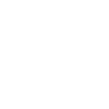
t = 0.00 s
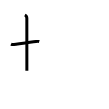
t = 2.00 s
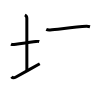
t = 4.00 s
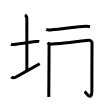
t = 6.00 s
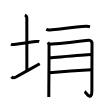
t = 8.00 s
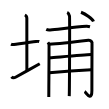
t = 10.00 s

The animated SVG that drew these frames (rendered in a browser with its animation timeline set to each time). Animation: 10 SMIL elements (animate=10); one cycle of 10.00 s.

<svg width="109px" height="109px" viewBox="0 0 px 109px" xmlns="http://www.w3.org/2000/svg" xmlns:xlink="http://www.w3.org/1999/xlink" xml:space="preserve" version="1.1"  baseProfile="full">
<path d="M11,44.14c0.76,0.38,2.24,0.46,3,0.36c4.82-0.66,16.65-2.39,22-3c1.25-0.14,2.62-0.18,3.25,0.01" style="fill:none;stroke:black;stroke-width:3;opacity:0">
  <animate attributeType="CSS" attributeName="opacity" from="0" to="1" begin="0s" dur="1s" repeatCount="Indefinite" fill="freeze" />
</path>
<path d="M24.87,15c1.09,0.5,1.96,2.23,1.96,3.25c0,7.25,0.03,41.75,0.03,52.5" style="fill:none;stroke:black;stroke-width:3;opacity:0">
  <animate attributeType="CSS" attributeName="opacity" from="0" to="1" begin="1s" dur="1s" repeatCount="Indefinite" fill="freeze" />
</path>
<path d="M11.5,76.79c0.75,0.96,2.25,1.46,4.5,0.21c6.25-3.5,17.5-9.75,23.75-13.25" style="fill:none;stroke:black;stroke-width:3;opacity:0">
  <animate attributeType="CSS" attributeName="opacity" from="0" to="1" begin="2s" dur="1s" repeatCount="Indefinite" fill="freeze" />
</path>
<path d="M46.25,29.45c1.02,0.48,2.88,0.56,3.9,0.48c8.35-0.67,24.85-3.17,36.29-3.59c1.69-0.06,2.71,0.23,3.56,0.46" style="fill:none;stroke:black;stroke-width:3;opacity:0">
  <animate attributeType="CSS" attributeName="opacity" from="0" to="1" begin="3s" dur="1s" repeatCount="Indefinite" fill="freeze" />
</path>
<path d="M47.91,42.36c0.55,0.73,0.91,1.47,1.09,2.2c0.18,0.74-0.22,45.94-0.2,52.56" style="fill:none;stroke:black;stroke-width:3;opacity:0">
  <animate attributeType="CSS" attributeName="opacity" from="0" to="1" begin="4s" dur="1s" repeatCount="Indefinite" fill="freeze" />
</path>
<path d="M49.1,44.3c6.14-0.31,37.63-3.81,39.26-4.01c2.92-0.37,4.01,2.39,3.65,3.49c-0.04,2.48-0.12,29.89-0.12,46.69c0,11.98-6,1.79-7.29,1.07" style="fill:none;stroke:black;stroke-width:3;opacity:0">
  <animate attributeType="CSS" attributeName="opacity" from="0" to="1" begin="5s" dur="1s" repeatCount="Indefinite" fill="freeze" />
</path>
<path d="M49.6,57.86c8.13-0.64,34.15-3.11,41.63-3.33" style="fill:none;stroke:black;stroke-width:3;opacity:0">
  <animate attributeType="CSS" attributeName="opacity" from="0" to="1" begin="6s" dur="1s" repeatCount="Indefinite" fill="freeze" />
</path>
<path d="M49.27,72.79c5.83-0.55,35.21-2.79,41.96-3.16" style="fill:none;stroke:black;stroke-width:3;opacity:0">
  <animate attributeType="CSS" attributeName="opacity" from="0" to="1" begin="7s" dur="1s" repeatCount="Indefinite" fill="freeze" />
</path>
<path d="M67.2,12.3c1.29,0.59,2.06,2.67,2.32,3.85c0.26,1.19,0,72.57-0.26,79.98" style="fill:none;stroke:black;stroke-width:3;opacity:0">
  <animate attributeType="CSS" attributeName="opacity" from="0" to="1" begin="8s" dur="1s" repeatCount="Indefinite" fill="freeze" />
</path>
<path d="M81,12.25c4.69,1.74,11.33,6.54,12.5,9.25" style="fill:none;stroke:black;stroke-width:3;opacity:0">
  <animate attributeType="CSS" attributeName="opacity" from="0" to="1" begin="9s" dur="1s" repeatCount="Indefinite" fill="freeze" />
</path>
</svg>
